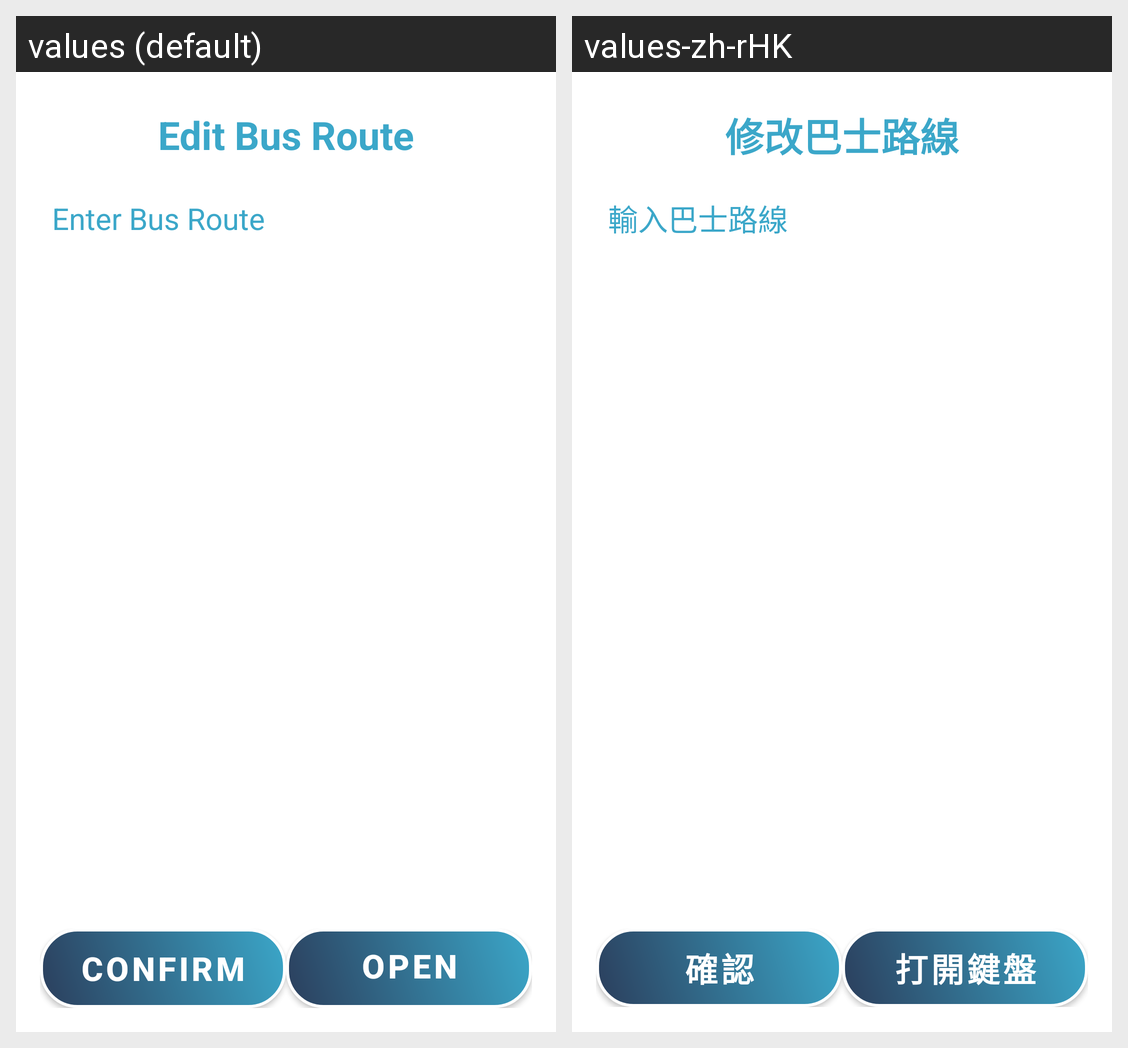

Strings drawn on this Android screen and how each of the app's shown locales translates them:
Android screen res/layout/activity_voice_control_bus_route.xml rendered under 2 locales, left to right: values (default), values-zh-rHK. Device: Nexus 5 (rendered at 1080×1920; each locale shown at half size, 540×960, under a caption strip naming it); theme Theme.VISTA.
Strings drawn on this screen, with the default value and each locale's value (text and hints the layout hard-codes, and strings that could not be matched under every locale, appear in the picture but are not listed):

EditRouteActivity_title
  values: Edit Bus Route
  values-zh-rHK: 修改巴士路線

EditRouteActivity_input
  values: Enter Bus Route
  values-zh-rHK: 輸入巴士路線

btn_Confirm
  values: Confirm
  values-zh-rHK: 確認

EditRoute_openKeyboard
  values: Open Keyboard
  values-zh-rHK: 打開鍵盤
